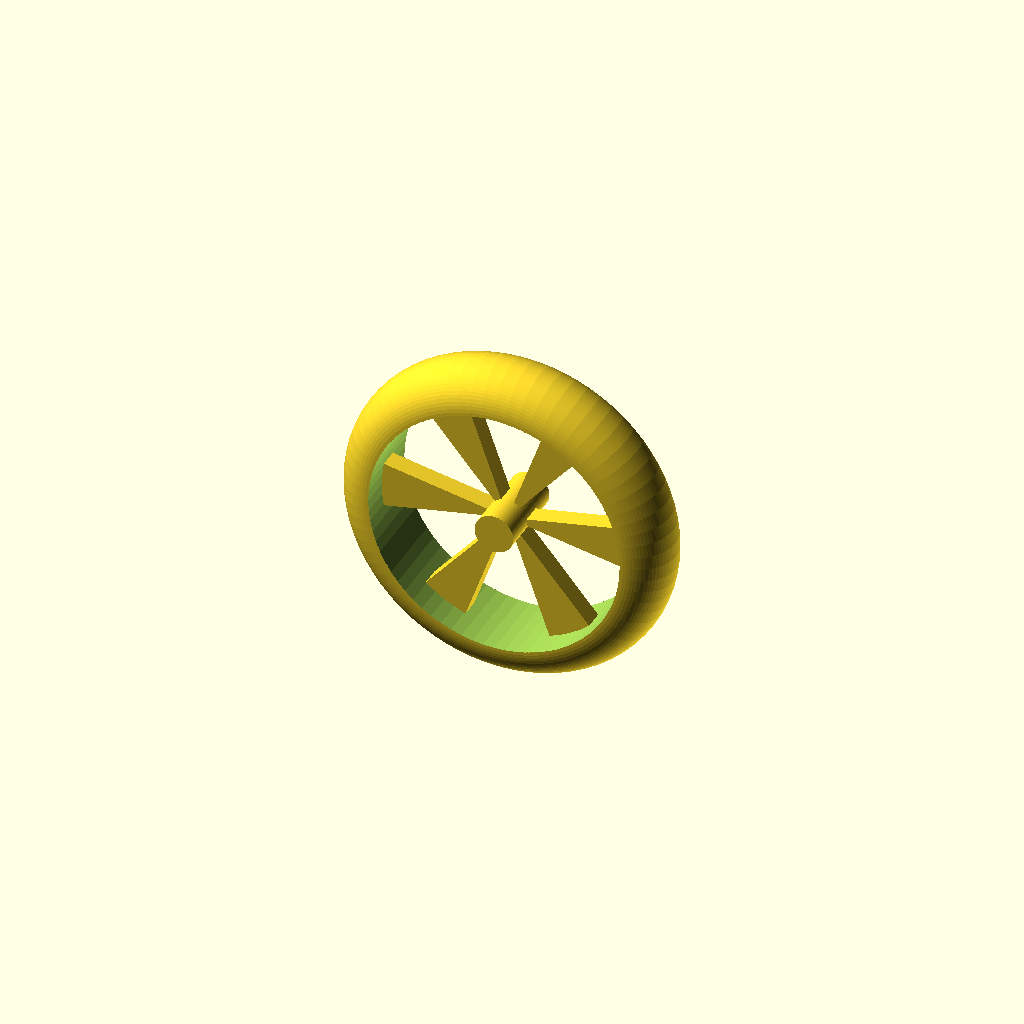
Cell 1 — every parameter at its default value.
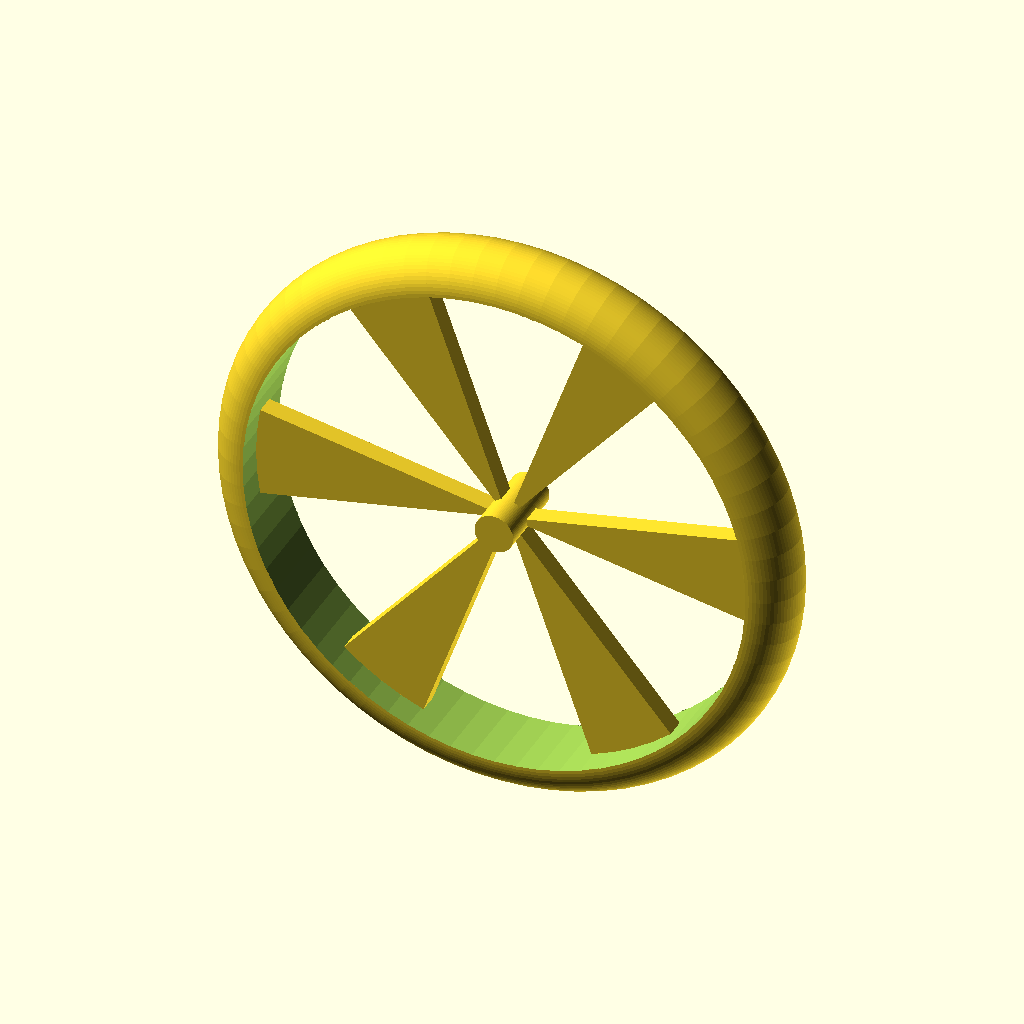
Cell 2: the same model with rear_radius = 454.
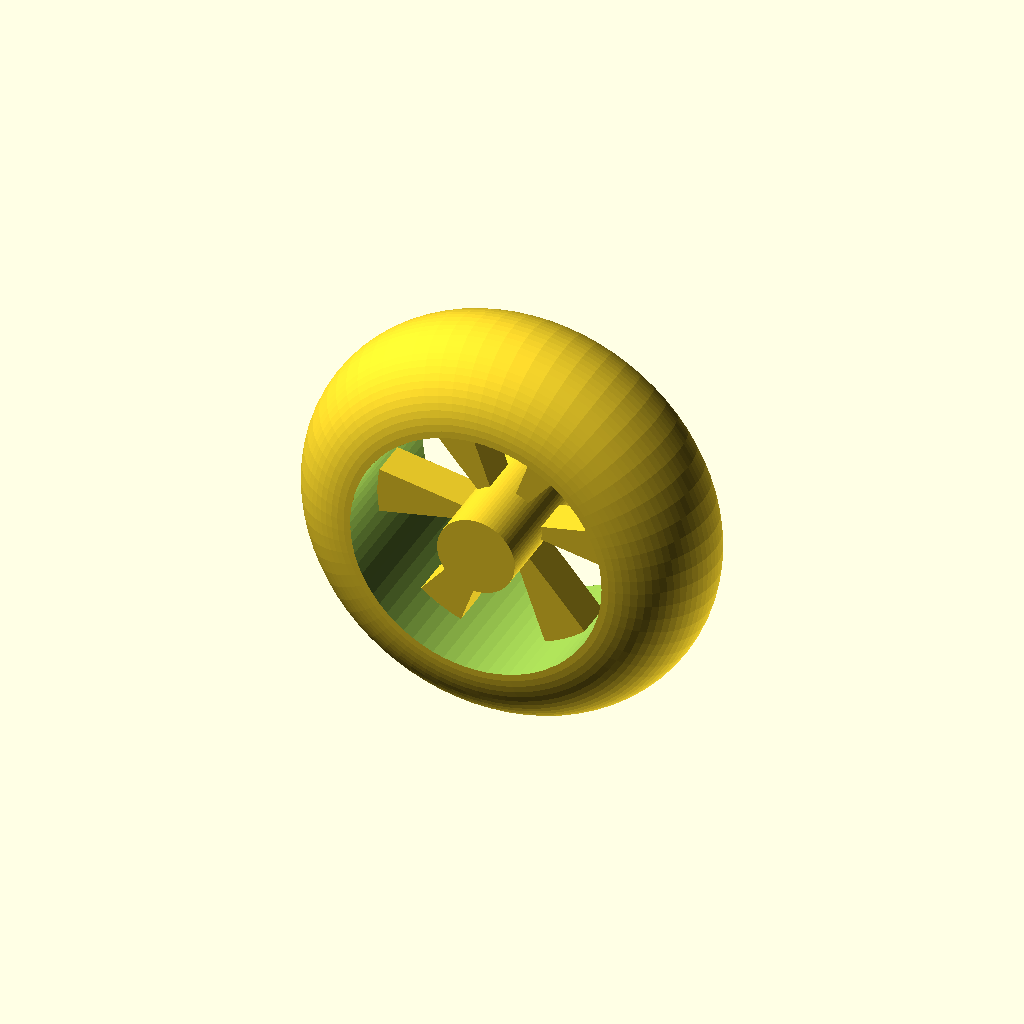
Cell 3: the same model with rear_crown_radius = 140.
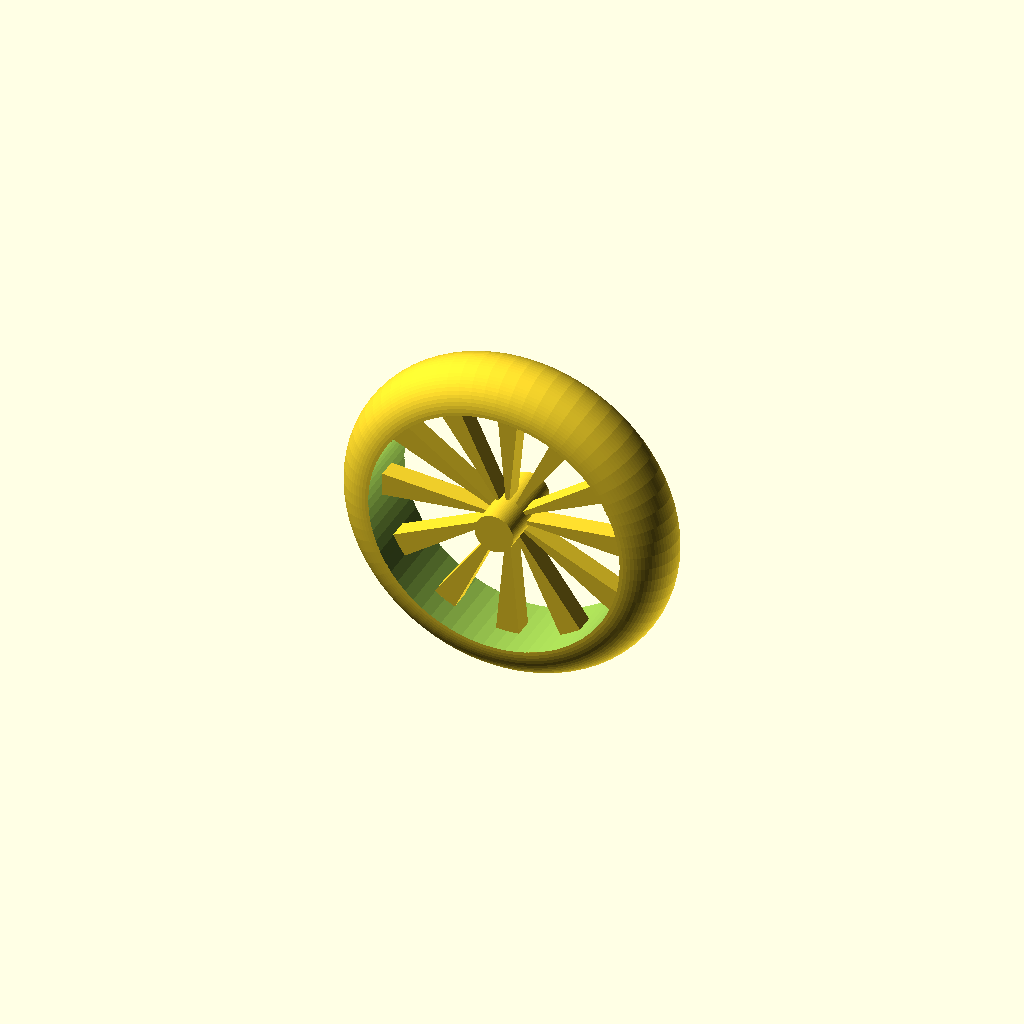
Cell 4: the same model with spoke_count = 12.
One fixed orthographic camera (rotation 55°, 0°, 25°; colour scheme Cornfield) for every cell.
Source of the model, examples/tire/rear_tire.scad:
use <wheel.scad>

rear_radius = 227;
rear_crown_radius = 70;
spoke_count = 6;

$fn = 72;

wheel(rear_radius, rear_crown_radius, spoke_count);
Parameter table extracted from the source (name, type, default, range or options):
rear_radius: number, default 227
rear_crown_radius: number, default 70
spoke_count: number, default 6
